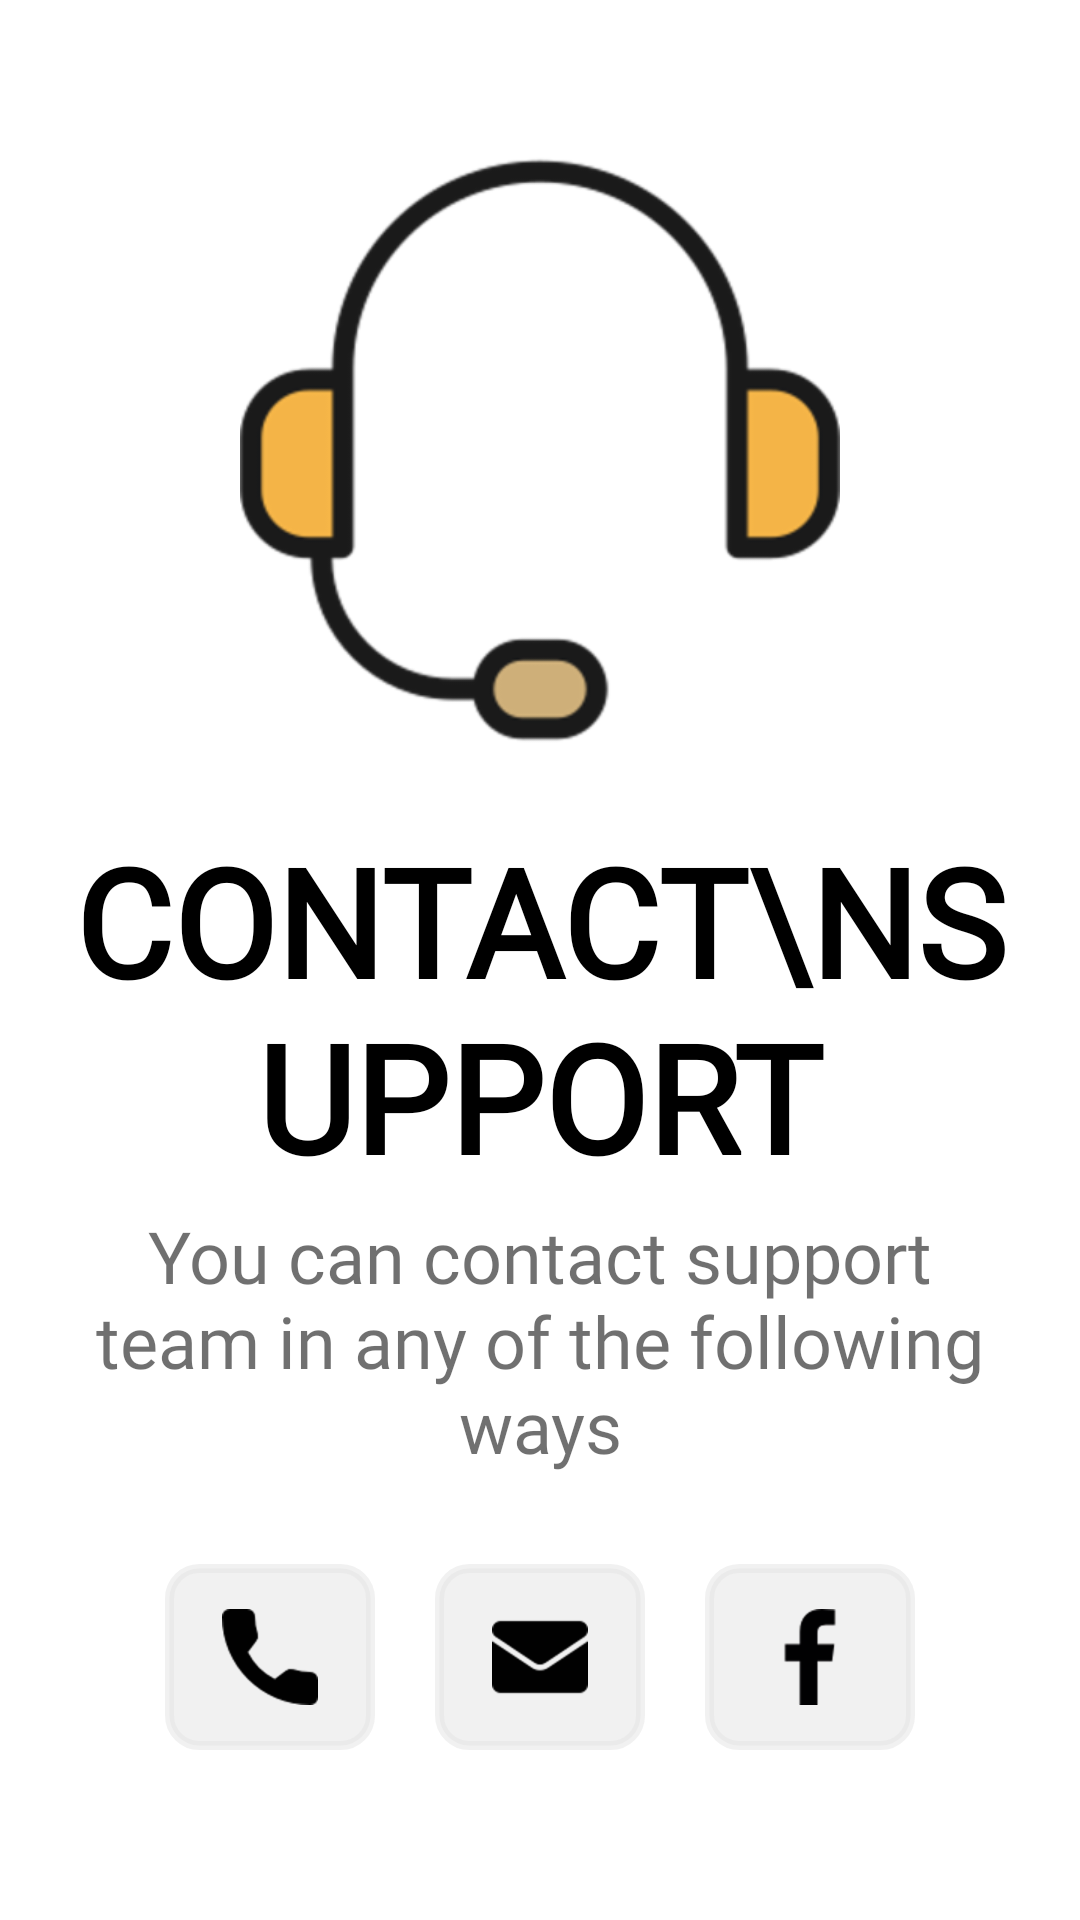

Write the Android layout XML for this screen, with the resource values it uses.
<!-- AndroidManifest.xml: application theme Theme.KIExpress -->
<!-- res/layout/activity_customer_contact_us.xml -->
<?xml version="1.0" encoding="utf-8"?>
<LinearLayout xmlns:android="http://schemas.android.com/apk/res/android"
    xmlns:app="http://schemas.android.com/apk/res-auto"
    xmlns:tools="http://schemas.android.com/tools"
    android:layout_width="match_parent"
    android:layout_height="match_parent"
    tools:context=".Users.Customer.ContactUs"
    android:padding="20dp"
    android:orientation="vertical">

    <ImageView
        android:layout_width="200dp"
        android:layout_height="200dp"
        android:layout_gravity="center"
        android:src="@drawable/support"
        android:layout_marginTop="30dp"/>

    <TextView
        android:layout_width="wrap_content"
        android:layout_height="wrap_content"
        android:layout_marginTop="30dp"
        android:layout_marginBottom="5dp"
        android:fontFamily="@font/muli"
        android:textStyle="bold"
        android:includeFontPadding="false"
        android:text="Contact\nSupport"
        android:textColor="@color/black"
        android:textSize="50sp"
        android:layout_gravity="center"
        android:textAlignment="center"
        android:textAllCaps="true"/>

    <TextView
        android:layout_width="wrap_content"
        android:layout_height="wrap_content"
        android:layout_gravity="center"
        android:fontFamily="@font/muli"
        android:gravity="center"
        android:text="You can contact support team in any of the following ways"
        android:textColor="#8F000000"
        android:textAlignment="center"
        android:textSize="24sp" />

    <LinearLayout
        android:layout_width="wrap_content"
        android:layout_height="wrap_content"
        android:layout_gravity="center"
        android:layout_marginTop="30dp"
        android:orientation="horizontal">

        <RelativeLayout
            android:layout_width="70dp"
            android:layout_height="wrap_content"
            android:background="@drawable/relative_layout_shape"
            android:paddingVertical="15dp"
            android:backgroundTint="#86E4E4E4"
            android:onClick="callUs">

            <ImageView
                android:id="@+id/logo1"
                android:layout_width="wrap_content"
                android:layout_height="wrap_content"
                android:layout_centerInParent="true"
                android:src="@drawable/phone" />

        </RelativeLayout>

        <RelativeLayout
            android:layout_width="70dp"
            android:layout_height="wrap_content"
            android:layout_gravity="center"
            android:background="@drawable/relative_layout_shape"
            android:layout_marginHorizontal="20dp"
            android:paddingVertical="15dp"
            android:backgroundTint="#86E4E4E4"
            android:onClick="emailUs">

            <ImageView
                android:id="@+id/logo2"
                android:layout_width="wrap_content"
                android:layout_height="wrap_content"
                android:layout_centerInParent="true"
                android:src="@drawable/email_big" />

        </RelativeLayout>

        <RelativeLayout
            android:layout_width="70dp"
            android:layout_height="wrap_content"
            android:layout_gravity="center"
            android:background="@drawable/relative_layout_shape"
            android:paddingVertical="15dp"
            android:backgroundTint="#86E4E4E4"
            android:onClick="findUsOnFacebook">

            <ImageView
                android:id="@+id/logo3"
                android:layout_width="wrap_content"
                android:layout_height="wrap_content"
                android:layout_centerInParent="true"
                android:src="@drawable/facebook" />

        </RelativeLayout>


    </LinearLayout>

</LinearLayout>
<!-- resources referenced by this layout -->
<resources>
  <color name="black">#FF000000</color>
  <!-- drawable email_big: png bitmap (drawable-hdpi, 859 bytes) -->
  <!-- drawable facebook: png bitmap (drawable-hdpi, 693 bytes) -->
  <!-- drawable phone: png bitmap (drawable-hdpi, 1033 bytes) -->
  <!-- drawable relative_layout_shape (drawable-v24) -->
  <?xml version="1.0" encoding="UTF-8"?>
  <shape xmlns:android="http://schemas.android.com/apk/res/android">
      <solid
          android:color="#FFFFFF"/>
      <stroke
          android:width="3dp"
          android:color="@color/colorSecondary" />
      <corners
          android:radius="10dp"/>
      <padding
          android:left="0dp"
          android:top="0dp"
          android:right="0dp"
          android:bottom="0dp" />
  </shape>
  <!-- drawable support: png bitmap (drawable-hdpi, 9405 bytes) -->
  <style name="Theme.KIExpress" parent="Theme.MaterialComponents.Light.NoActionBar">
          
          <item name="colorPrimary">#03A9F4</item>
          <item name="colorPrimaryVariant">#61CFCCCC</item>
          <item name="colorOnPrimary">@color/white</item>
          
          <item name="colorSecondary">@color/teal_200</item>
          <item name="colorSecondaryVariant">@color/teal_700</item>
          <item name="colorOnSecondary">@color/black</item>
          
          <item name="android:statusBarColor" tools:targetApi="l">?attr/colorPrimaryVariant</item>
          
          <item name="android:windowAnimationStyle">@style/CustomActivityAnimation</item>
          <item name="android:windowContentTransitions">true</item>
      </style>
  <color name="colorSecondary">#37beef</color>
  <color name="white">#FFFFFFFF</color>
  <color name="teal_200">#FF03DAC5</color>
  <color name="teal_700">#FF018786</color>
  <style name="CustomActivityAnimation" parent="@android:style/Animation.Activity">
          <item name="android:activityOpenEnterAnimation">@anim/slide_in_right</item>
          <item name="android:activityOpenExitAnimation">@anim/slide_out_left</item>
          <item name="android:activityCloseEnterAnimation">@anim/slide_in_left</item>
          <item name="android:activityCloseExitAnimation">@anim/slide_out_right</item>
      </style>
</resources>
